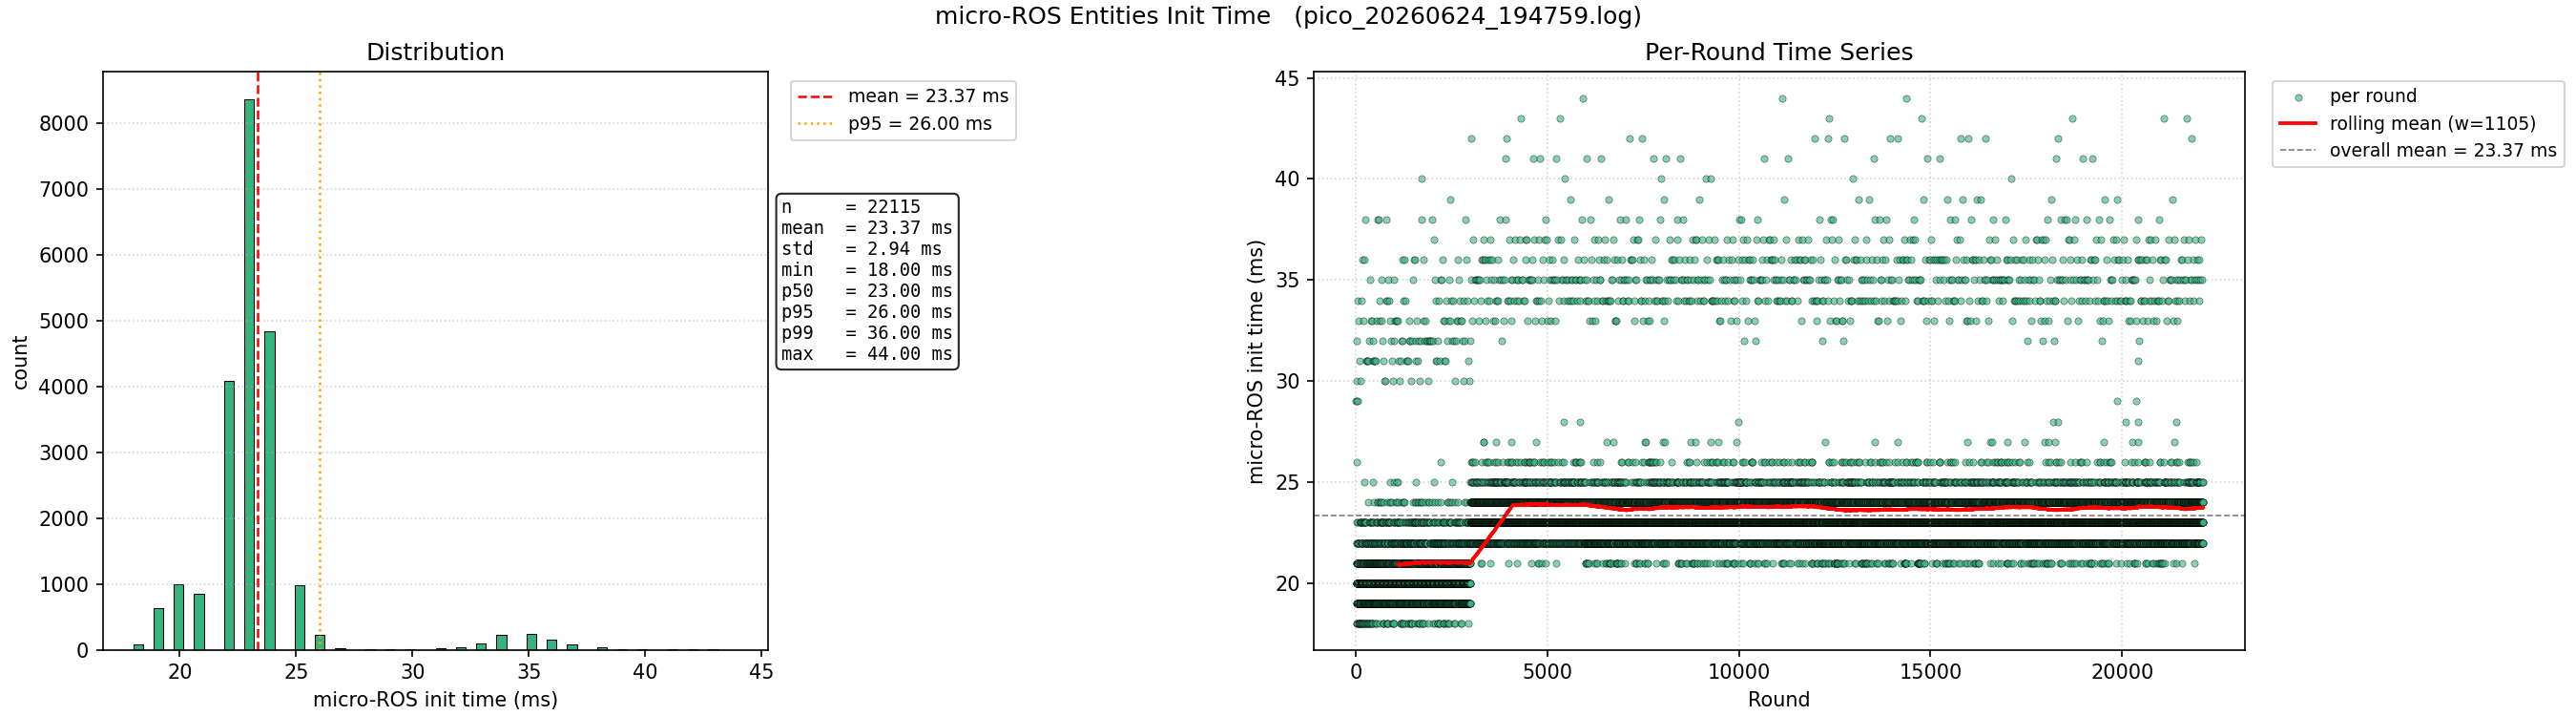

The data file committed next to this chart (first rows):
round, init_time_ms
1, 29.0
2, 20.0
3, 21.0
4, 20.0
5, 22.0
6, 32.0
7, 23.0
8, 30.0
9, 20.0
10, 29.0
11, 21.0
12, 21.0
13, 20.0
14, 21.0
15, 26.0
16, 20.0
17, 18.0
18, 20.0
19, 22.0
20, 20.0
21, 20.0
22, 20.0
23, 19.0
24, 19.0
25, 18.0
26, 19.0
27, 19.0
28, 29.0
29, 21.0
30, 21.0
31, 19.0
32, 19.0
33, 18.0
34, 20.0
35, 20.0
36, 22.0
37, 23.0
38, 22.0
39, 21.0
40, 19.0
41, 21.0
42, 20.0
43, 19.0
44, 19.0
45, 19.0
46, 19.0
47, 20.0
48, 21.0
49, 21.0
50, 21.0
51, 34.0
52, 20.0
53, 18.0
54, 19.0
55, 18.0
56, 20.0
57, 19.0
58, 20.0
59, 19.0
60, 20.0
... 22,055 more rows
